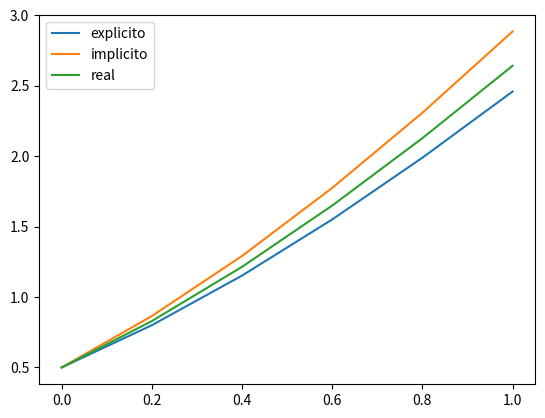
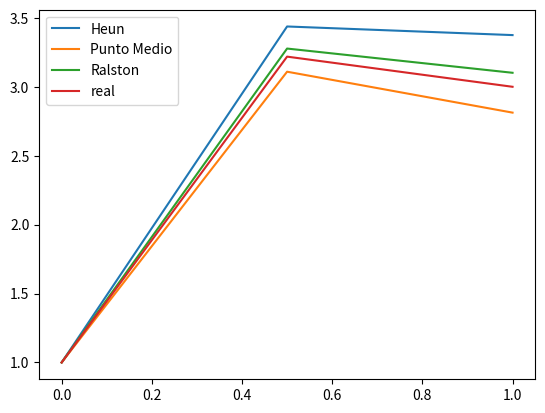
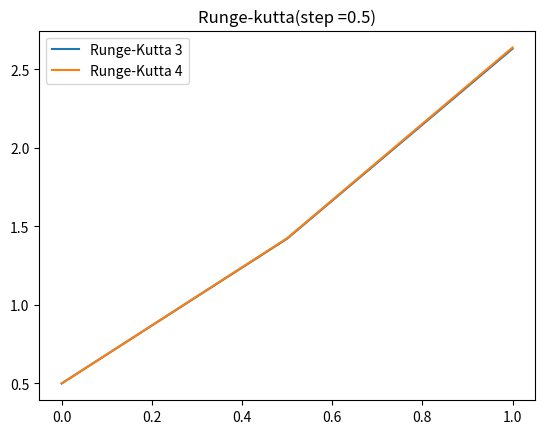
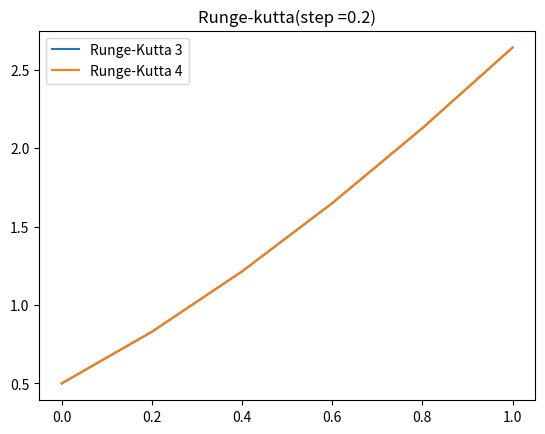
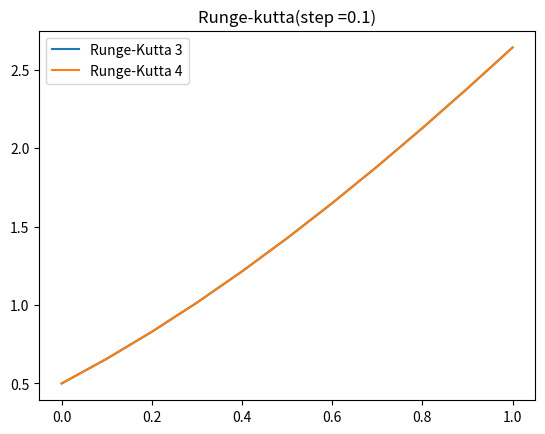
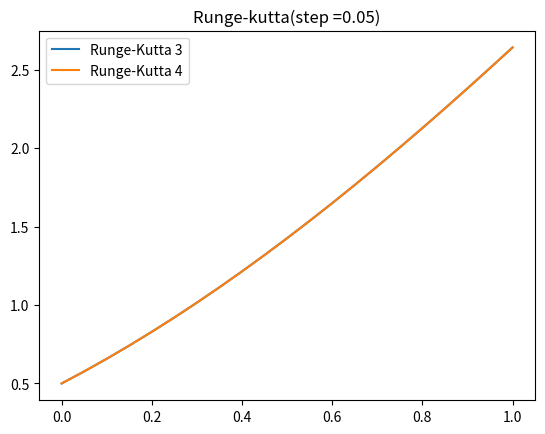
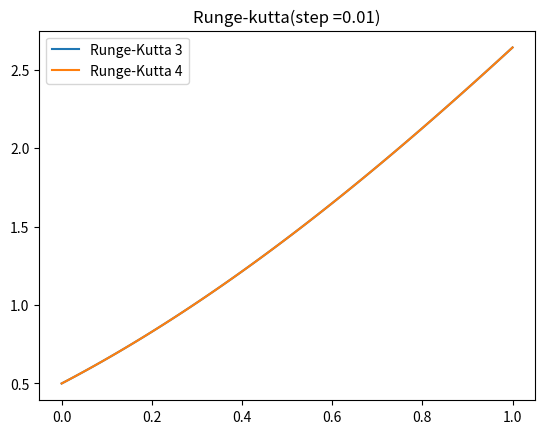

Write Python code to recreate these figures, in order.
import numpy as np
from sympy import *
import matplotlib.pyplot as plt
x= symbols('x')
y= symbols('y')
def eulerImplicito(start,stop,step,f,y0):
    sop = np.arange(start, stop + step, step)
    y_list = [y0]
    for i in range(len(sop)-1 ):
        y_n1 = y_list[-1] + step * f.subs({'x': sop[i+1]})
        resolve = y-y_n1
        y_list.append(solve(resolve,y)[0])
    return (y_list,sop)
def eulerExplicito(start,stop,step,f,y0):
    sop = np.arange(start,stop+step,step)
    y_list=[y0]
    for i in range(len(sop)-1):
        y_n1=y_list[-1]+step*f.subs({'x':sop[i],'y':y_list[-1]})
        y_list.append(y_n1)
    return(y_list,sop)
def rungeKuta2(start,stop,step,f,y_0,a1):
    a2= 1-a1
    p1= 0.5/a2
    q11= 0.5/a2
    sop = np.arange(start,stop+step,step)
    y_sol =[y_0]
    for i in range(len(sop) - 1):
        k1= f.subs({'x':sop[i],'y':y_sol[-1]})
        k2= f.subs({'x':sop[i] +p1*step,'y':y_sol[-1]+q11*k1*step})
        y_n1 = y_sol[-1] + (a1*k1+a2*k2)*step
        y_sol.append(y_n1)
    return y_sol
def rungeKuta3(start,stop,step,f,y_0):
    sop = np.arange(start, stop + step, step)
    p1=1/2
    q21=-1
    y_sol = [y_0]
    for i in range(len(sop) - 1):
        k1= f.subs({'x':sop[i],'y':y_sol[-1]})
        k2= f.subs({'x':sop[i]+step/2,'y':y_sol[-1]+(k1*step)/2})
        k3= f.subs({'x':sop[i]+step,'y':y_sol[-1]-k1*step+2*k2*step})
        y_n1= y_sol[-1]+1/6*(k1+4*k2+k3)*step
        y_sol.append(y_n1)
    return y_sol
def rungeKuta4(start, stop, step, f, y_0):
    sop = np.arange(start, stop + step, step)
    y_sol = [y_0]
    for i in range(len(sop) - 1):
        k1 = f.subs({'x': sop[i], 'y': y_sol[-1]})
        k2 = f.subs({'x': sop[i] + step / 2, 'y': y_sol[-1] + (k1 * step) / 2})
        k3 = f.subs({'x': sop[i] + step/2, 'y': y_sol[-1] + k2*step/2})
        k4= f.subs({'x': sop[i] + step, 'y': y_sol[-1] + k3*step})
        y_n1 = y_sol[-1] + (1/6 * k1 + 1/3 * k2 + 1/3 * k3 + 1/6 * k4) * step
        y_sol.append(y_n1)
    return y_sol

f = y-x**2+1
expl=eulerExplicito(0,1,0.2,f,0.5)

imp=eulerImplicito(0,1,0.2,f,0.5)

g= (x+1)**2-0.5*exp(x)
real = [g.subs({'x':t}) for t in [0, 0.2, 0.4, 0.6, 0.8, 1]]

plt.plot(expl[1],expl[0],label="explicito")
plt.plot(imp[1],imp[0],label="implicito")
plt.plot(np.arange(0,1.2,0.2),real,label="real")
plt.legend()
plt.show()
h = -2*x**3+12*x**2-20*x+8.5
h_s=-0.5*x**4+4*x**3-10*x**2+8.5*x+1
rungeHeun = rungeKuta2(0,1,0.5,h,1,1/2)
rungePm = rungeKuta2(0,1,0.5,h,1,0)
rungeR = rungeKuta2(0,1,0.5,h,1,1/3)
l =[0,0.5,1]
real2=[h_s.subs({'x':t}) for t in l]
print(real)
plt.plot(l,rungeHeun,label="Heun")
plt.plot(l,rungePm,label="Punto Medio")
plt.plot(l,rungeR,label="Ralston")

plt.plot(l,real2,label="real")
plt.legend()
plt.show()
k=y-x**2+1
for step in [0.5,0.2,0.1,0.05,0.01]:
    l = np.arange(0,1+step,step)

    r3 = rungeKuta3(0,1,step,k,1/2)
    r4 = rungeKuta4(0,1,step,k,1/2)
    plt.plot(l,r3, label = "Runge-Kutta 3")
    plt.plot(l, r4, label="Runge-Kutta 4")
    plt.title("Runge-kutta(step ={})".format(step))
    plt.legend()
    plt.show()
